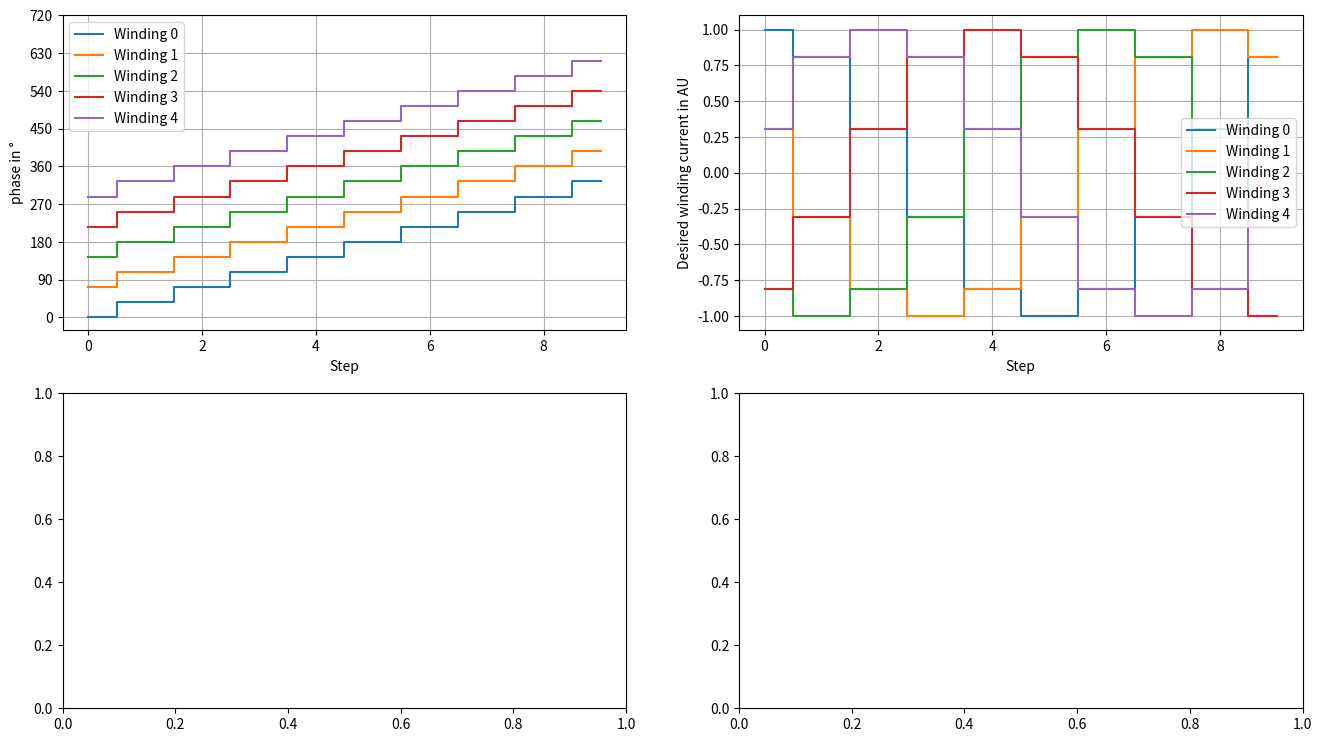

Source code (Python): (Note: this script raises an exception after producing the figure.)
# -*- coding: utf-8 -*-
"""
Created on Wed Mar 24 09:27:35 2021

@author: benes
"""
from datetime import datetime
import numpy as np
import matplotlib.pyplot as plt
import math
from pathlib import Path

plt.rcParams['figure.dpi'] = 240
plt.rcParams["figure.figsize"] = (16,9)
ControalWords={
0:{-1    :[0x00,0x00,0xA0],#1st Bridge backwards
    1    :[0x00,0x00,0xC0],#1st Bridge forwards
    0    :[0x00,0x00,0x00]},

1:{-1    :[0x00,0x00,0x14],#2nd Bridge backwards
    1    :[0x00,0x00,0x1C], #2nd Bridge forwards
    0    :[0x00,0x00,0x00]},

2:{-1    :[0x00,0x80,0x02], #3rd Bridge backwards
    1    :[0x00,0x80,0x03], #3rd Bridge forwards
    0    :[0x00,0x00,0x00]},

3:{-1    :[0x00,0x50,0x00], #4th Bridge backwards
    1    :[0x00,0x60,0x00], #4th Bridge forwards
    0    :[0x00,0x00,0x00]},

4:{-1    :[0x00,0x0A,0x00], #5th Bridge backwards
    1    :[0x00,0x0C,0x00], #5th Bridge forwards
    0    :[0x00,0x00,0x00]},

5:{-1    :[0x40,0x01,0x00], #6th Bridge backwards
    1    :[0x80,0x01,0x00], #6th Bridge forwards
    0    :[0x00,0x00,0x00]}
}

def generateDACVals(stepNumber=64,DACResBit=8,initialPhase=0):
    Phase=np.zeros([stepNumber,5])
    for i in range(stepNumber):
        Phase[i]=initialPhase*np.ones(5)+np.array([0,1,2,3,4])*72+np.ones(5)*(i*360/stepNumber)
    fig,ax=plt.subplots(2,2)
    for i in range(5):
        ax[0,0].step(np.arange(stepNumber),Phase[:,i],where='mid',label='Winding '+str(i))
    ax[0,0].legend()
    ax[0,0].set_xlabel("Step")
    ax[0,0].set_ylabel("phase in °")
    ax[0,0].set_yticks(np.arange(9)*90)
    ax[0,0].grid()
    CosVals=np.cos(Phase/180*np.pi)
    for i in range(5):
        ax[0,1].step(np.arange(stepNumber),CosVals[:,i],where='mid',label='Winding '+str(i))
    ax[0,1].legend()
    ax[0,1].set_xlabel("Step")
    ax[0,1].set_ylabel("Desired winding current in AU")
    ax[0,1].grid()
    DACVals=abs(CosVals)*(np.power(2,DACResBit)-1)
    DACVals=np.round(DACVals,math.ceil(log10(np.power(2,DACResBit))))
    DACVals=DACVals.astype(int)
    for i in range(5):
        ax[1,0].step(np.arange(stepNumber),DACVals[:,i],where='mid',label='Winding '+str(i))
    ax[1,0].legend()
    ax[1,0].set_xlabel("Step")
    ax[1,0].set_ylabel("Desired winding current in LSB")
    ax[1,0].grid()
    Signs=np.sign(CosVals)
    for i in range(5):
        ax[1,1].step(np.arange(stepNumber),Signs[:,i],where='mid',label='Winding '+str(i))
    ax[1,1].legend()
    ax[1,1].set_xlabel("Step")
    ax[1,1].set_ylabel("sign of winding current DAC")
    ax[1,1].grid()
    fig.show()
    return DACVals,Signs,CosVals,Phase,fig

def convertToCArrays(DACVals,Signs,ControalWords):
    lenControalword=len(ControalWords[0][0])
    CDACVals='static const uint8_t DACData[5*'+str(DACVals.shape[0])+'] = { '
    for i in range(DACVals.shape[0]):
        for j in range(DACVals.shape[1]):
            CDACVals=CDACVals+hex(DACVals[i,j])+', '
            if (i%10)==0 and j==DACVals.shape[1]-1:
                CDACVals=CDACVals+'//This row holds '+str(i)+'. Step DACword 0,1,2,3,4,5 word for channel 0 is acced by DACData['+str(i*5)+']'
        CDACVals=CDACVals+'\n\t\t\t\t'
    CDACVals=CDACVals+'};'
    print(CDACVals)

    BridgeControalWords=np.zeros([lenControalword,DACVals.shape[0]]).astype(uint8)
    for i in range(DACVals.shape[0]):#loop over sings
        for signIDX in range(Signs.shape[1]):#loop over all signs
            for j in range(lenControalword):
                BridgeControalWords[j,i]=BridgeControalWords[j,i]|ControalWords[signIDX][Signs[i,signIDX]][j]
    print(BridgeControalWords)
    BridgeVALS='static const uint8_t BridgeWords[3*'+str(DACVals.shape[0])+'] = { '
    for i in range(DACVals.shape[0]):
        for j in range(lenControalword):
            BridgeVALS=BridgeVALS+hex(BridgeControalWords[j,i])+','
        if (i%10)==0:
            BridgeVALS=BridgeVALS+'//This row holds '+str(i)+'. Step BridgeControalWord 0,1,2 first sihftOutWord is acced by BridgeWords['+str(i*3)+']'
        BridgeVALS=BridgeVALS+'\n\t\t\t\t'
    BridgeVALS=BridgeVALS+'};'
    print(BridgeVALS)
    Hfile="""
    #ifndef FPSD_MICROSTEPS_H_
    #define FPSD_MICROSTEPS_H_
/*
 * microstep"""+str(DACVals.shape[0])+""".h
 *
 *  Created on: """+str(datetime.now())+"""
 *      Author: Benedikt Seeger
 *
 * This file was generated by microstep_gernerato.py. And contains the Shiftregsiter and DAC control words for a motor with 5 phases.
 * NUMBER OF MICROSTEPS="""+str(DACVals.shape[0])+"""
 */
 #define NUMBERMICROSTEPS """+str(DACVals.shape[0])+'\n'
    Hfile=Hfile+CDACVals
    Hfile=Hfile+'\n\n'
    Hfile=Hfile+BridgeVALS
    Hfile=Hfile+"""\n\n#endif /* FPSD_MICROSTEPS_H_ */"""
    print(Hfile)
    with open('microsteps\microstep'+str(DACVals.shape[0]).zfill(4)+'.h', 'w') as text_file:
        text_file.write(Hfile)
    return CDACVals,BridgeVALS

if __name__ == "__main__":
    Path("microsteps").mkdir(parents=True, exist_ok=True)
    steps=[10,15,20,25,30,32,45,50,60,64,72,90,100,128,150,200,256]
    for stepcount in steps:
        DACVals,Signs,CosVals,Phase,fig=generateDACVals(stepNumber=stepcount)
        convertToCArrays(DACVals,Signs,ControalWords)
        fig.savefig('microsteps\microstep'+str(DACVals.shape[0]).zfill(4)+'.png')
